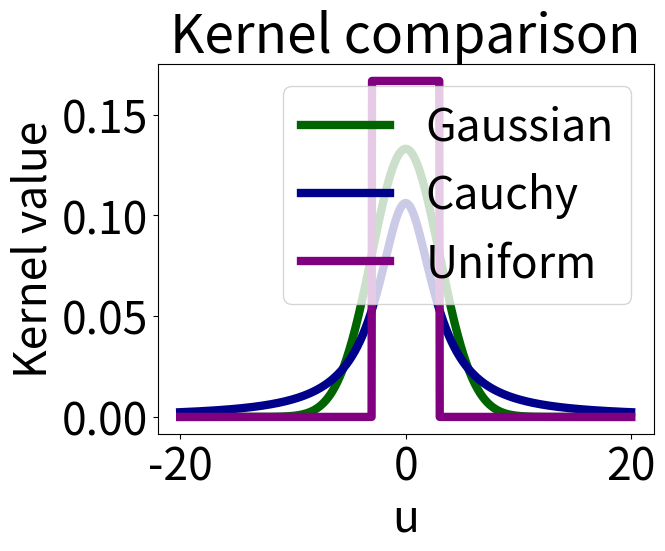

This chart was generated by the following Python code:
import numpy as np
import matplotlib
import matplotlib.pyplot as plt
from scipy import stats


matplotlib.rc('font', size=32)
lw = 6
s = 200


def kernel_comparison():
    fig = plt.figure()
    plt.xlabel('u')
    plt.ylabel('Kernel value')

    loc = 0.0
    scale = 3.0

    x = np.linspace(-20, 20, 1000)
    plt.plot(x, stats.norm.pdf(x, loc=loc, scale=scale), lw=lw, color='darkgreen', label='Gaussian')
    plt.plot(x, stats.cauchy.pdf(x, loc=loc, scale=scale), lw=lw, color='darkblue', label='Cauchy')
    plt.plot(x, stats.uniform.pdf(x, loc=loc-scale, scale=loc+2*scale), lw=lw, color='purple', label='Uniform')

    plt.legend()
    plt.title('Kernel comparison')
    plt.show()


def kernel_tuning():
    y = 5.0
    u = np.array([-1.0, 0.0, 2.0, 6.0, 8.0, 10.0])
    u_alpha = 6.0 + 1

    p = 0.95
    eps = abs(u_alpha - y) / stats.norm.ppf((1+p)/2)

    fig = plt.figure()

    x = np.linspace(-5, 15, 1000)
    plt.plot(x, stats.norm.pdf(x, loc=y, scale=eps), lw=lw, color='darkblue')

    plt.vlines(y, ymin=0.0, ymax=stats.norm.pdf(y, loc=y, scale=eps), lw=lw, color='purple')
    plt.vlines(u_alpha, ymin=0.0, ymax=stats.norm.pdf(u_alpha, loc=y, scale=eps), lw=lw, color='purple')
    plt.scatter(u, np.zeros(u.size), s=s, color='darkgreen', zorder=1000)
    plt.scatter(u_alpha, 0, s=s, color='purple', zorder=1000)
    plt.scatter(y, 0, s=s, color='purple', zorder=1000)

    shaded_x = x[(x >= y) & (x <= u_alpha)]
    plt.fill_between(shaded_x, stats.norm.pdf(shaded_x, loc=y, scale=eps), color='darkblue', alpha=0.35, linewidth=0)

    plt.xticks([y, u_alpha], ['$y_t$', r'$u_t^{[\alpha]}$'])
    plt.ylabel('Kernel value')
    plt.title('Kernel tuning')
    plt.show()



if __name__ == '__main__':
    kernel_comparison()
    #kernel_tuning()

